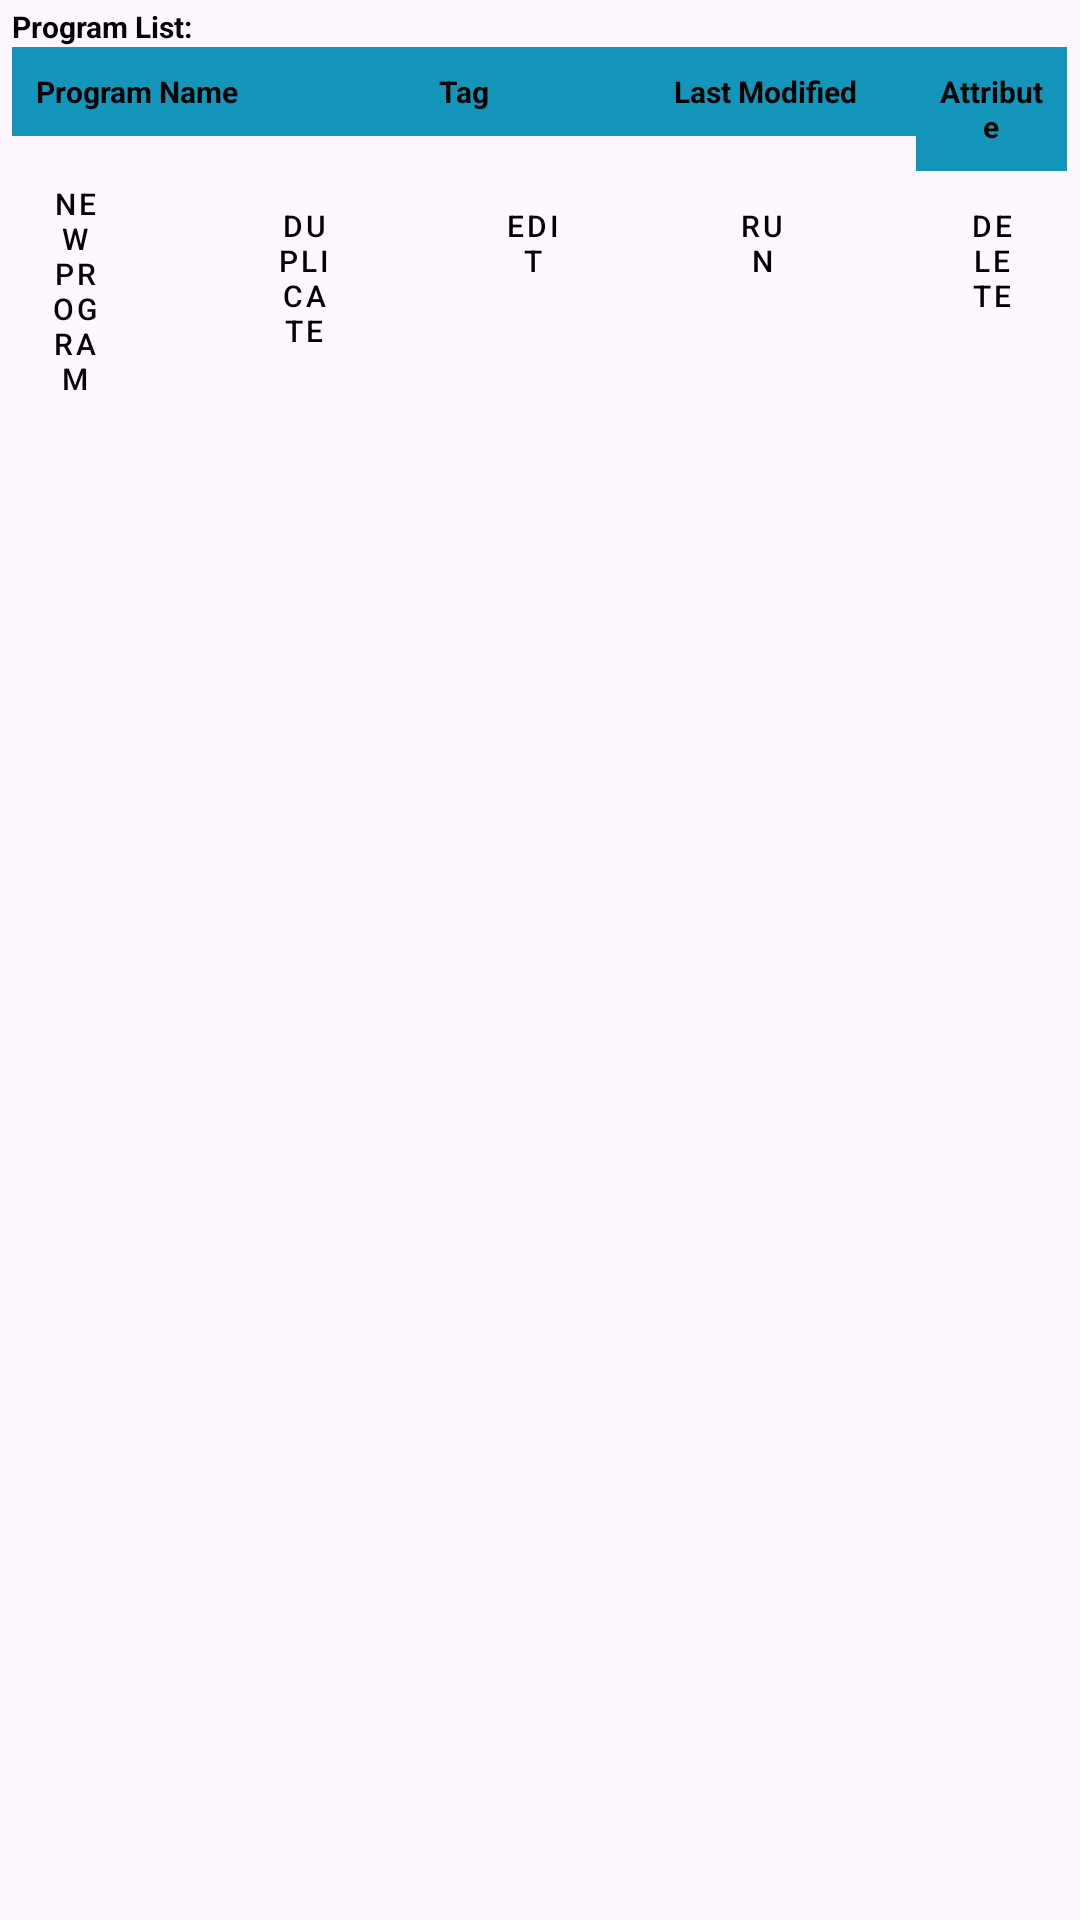

Here is an Android app screen rendered from its layout file. Give the layout XML and the strings, colors and styles it references.
<!-- AndroidManifest.xml: application theme Theme.MyRobotApp -->
<!-- res/layout/fragment_program_list.xml -->
<?xml version="1.0" encoding="utf-8"?>
<FrameLayout xmlns:android="http://schemas.android.com/apk/res/android"
    android:id="@+id/programListFrameLayout"
    xmlns:tools="http://schemas.android.com/tools"
    android:layout_width="match_parent"
    android:layout_height="match_parent"
    tools:context=".Fragments.Features.ProgramFragment">

    <LinearLayout
        android:layout_width="match_parent"
        android:layout_height="match_parent"
        android:orientation="horizontal"
        android:padding="2dp">

        
        <LinearLayout
            android:layout_width="0dp"
            android:layout_height="wrap_content"
            android:layout_weight="1"
            android:orientation="vertical"
            android:layout_marginEnd="2dp"
            android:layout_marginStart="2dp">

            <TextView
                android:layout_width="wrap_content"
                android:layout_height="wrap_content"
                android:textSize="10sp"
                android:text="Program List:"
                android:textColor="@color/black"
                android:textStyle="bold"/>
            
            <LinearLayout
                android:layout_width="match_parent"
                android:layout_height="wrap_content"
                android:orientation="horizontal">

                <TextView
                    android:layout_width="0dp"
                    android:layout_height="wrap_content"
                    android:layout_weight="0.8"
                    android:padding="8dp"
                    android:text="Program Name"
                    android:textStyle="bold"
                    android:textSize="10sp"
                    android:background="#1496BB"
                    android:textAlignment="textStart"
                    android:textColor="@color/black" />

                <TextView
                    android:layout_width="0dp"
                    android:layout_height="wrap_content"
                    android:layout_weight="0.8"
                    android:padding="8dp"
                    android:text="Tag"
                    android:textStyle="bold"
                    android:textSize="10sp"
                    android:background="#1496BB"
                    android:textAlignment="center"
                    android:textColor="@color/black" />

                <TextView
                    android:layout_width="0dp"
                    android:layout_height="wrap_content"
                    android:layout_weight="0.8"
                    android:padding="8dp"
                    android:text="Last Modified"
                    android:textStyle="bold"
                    android:textSize="10sp"
                    android:background="#1496BB"
                    android:textAlignment="center"
                    android:textColor="@color/black" />

                <TextView
                    android:layout_width="0dp"
                    android:layout_height="wrap_content"
                    android:layout_weight="0.4"
                    android:padding="8dp"
                    android:text="Attribute"
                    android:textStyle="bold"
                    android:textSize="10sp"
                    android:background="#1496BB"
                    android:textAlignment="center"
                    android:textColor="@color/black" />
            </LinearLayout>

            
            <androidx.recyclerview.widget.RecyclerView
                android:id="@+id/programListRecyclerView"
                android:layout_width="match_parent"
                android:layout_height="0dp"
                android:layout_weight="1"
                android:scrollbars="vertical"
                android:background="@drawable/background_border_trans_norounded"/>

            
            <LinearLayout
                android:layout_width="match_parent"
                android:layout_height="wrap_content"
                android:orientation="horizontal">
                
                <Button
                    android:id="@+id/newProgramButton"
                    style="@style/Widget.MaterialComponents.Button.Icon"
                    android:layout_width="0dp"
                    android:layout_height="wrap_content"
                    android:layout_weight="1"
                    android:backgroundTint="@color/lime_green"
                    android:text="NEW PROGRAM"
                    android:textColor="@color/black"
                    android:textSize="10sp"
                    android:layout_gravity="end"
                    android:layout_marginEnd="30dp"/>

                
                <Button
                    android:id="@+id/duplicateProgramButton"
                    style="@style/Widget.MaterialComponents.Button.Icon"
                    android:layout_width="0dp"
                    android:layout_height="wrap_content"
                    android:layout_weight="1"
                    android:backgroundTint="#1496BB"
                    android:text="DUPLICATE"
                    android:textColor="@color/black"
                    android:textSize="10sp"
                    android:layout_marginEnd="30dp"/>

                
                <Button
                    android:id="@+id/editProgramButton"
                    style="@style/Widget.MaterialComponents.Button.Icon"
                    android:layout_width="0dp"
                    android:layout_height="wrap_content"
                    android:layout_weight="1"
                    android:backgroundTint="#1496BB"
                    android:text="EDIT"
                    android:textColor="@color/black"
                    android:textSize="10sp"
                    android:layout_marginEnd="30dp"/>

                
                <Button
                    android:id="@+id/runProgramButton"
                    style="@style/Widget.MaterialComponents.Button.Icon"
                    android:layout_width="0dp"
                    android:layout_height="wrap_content"
                    android:layout_weight="1"
                    android:backgroundTint="@color/lime_green"
                    android:text="RUN"
                    android:textColor="@color/black"
                    android:textSize="10sp"
                    android:layout_marginEnd="30dp"/>

                
                <Button
                    android:id="@+id/deleteProgramButton"
                    style="@style/Widget.MaterialComponents.Button.Icon"
                    android:layout_width="0dp"
                    android:layout_height="wrap_content"
                    android:layout_weight="1"
                    android:backgroundTint="@color/red"
                    android:text="DELETE"
                    android:textColor="@color/black"
                    android:textSize="10sp" />
            </LinearLayout>

        </LinearLayout>

    </LinearLayout>


</FrameLayout>
<!-- resources referenced by this layout -->
<resources>
  <!-- drawable background_border_trans_norounded (drawable) -->
  <?xml version="1.0" encoding="utf-8"?>
  <shape xmlns:android="http://schemas.android.com/apk/res/android"
      android:shape="rectangle">
       
      <stroke
          android:width="0.3dp"
          android:color="@color/black">
      </stroke>
  
      <corners android:radius="0dp" /> 
  </shape>
  <style name="Theme.MyRobotApp" parent="Base.Theme.MyRobotApp" />
  <style name="Base.Theme.MyRobotApp" parent="Theme.Material3.DayNight.NoActionBar">
          
          <item name="colorControlNormal">#c5c5c5</item>
          <item name="colorControlActivated">#000000</item>  //black color
          <item name="colorControlHighlight">#000000</item>
          
      </style>
  <!-- not gathered from this repository: default colours our renderer supplied (Android Studio template values) -->
  <color name="black">#FF000000</color>
</resources>
